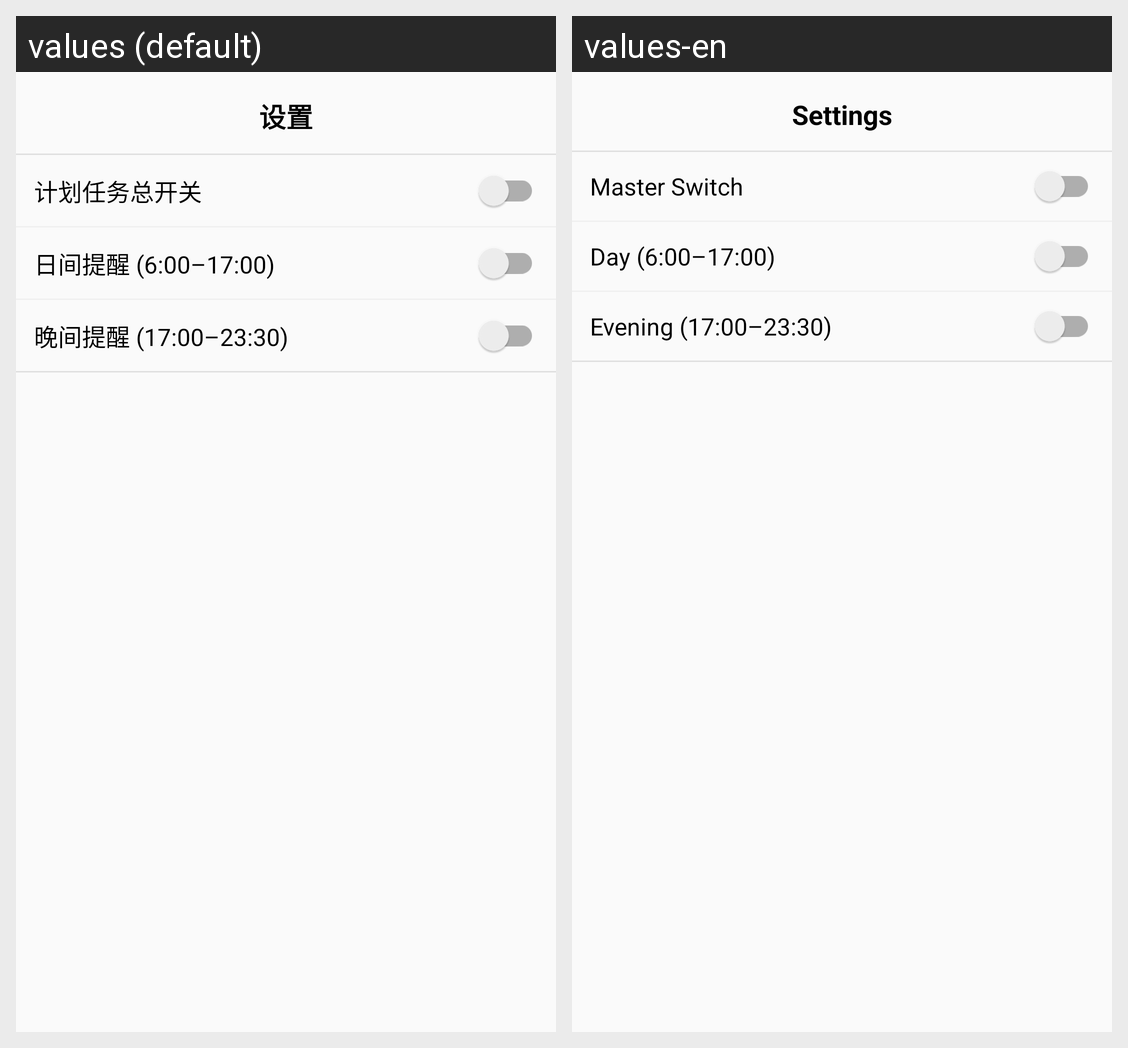

For this localized Android screen grid, give each drawn string resource with its value in every locale shown.
Android screen res/layout/dialog_plan_task_settings.xml rendered under 2 locales, left to right: values (default), values-en. Device: Nexus 5 (rendered at 1080×1920; each locale shown at half size, 540×960, under a caption strip naming it); theme AppTheme.
Strings drawn on this screen, with the default value and each locale's value (text and hints the layout hard-codes, and strings that could not be matched under every locale, appear in the picture but are not listed):

menu_settings
  values: 设置
  values-en: Settings

plan_task_switch
  values: 计划任务总开关
  values-en: Master Switch

plan_day_feeding
  values: 日间提醒 (6:00–17:00)
  values-en: Day (6:00–17:00)

plan_night_feeding
  values: 晚间提醒 (17:00–23:30)
  values-en: Evening (17:00–23:30)
